Labelled photos from "Labelled dataset", an image-classification folder in VanshKapoor07/Paudhe. The possible labels are: plum bacterial blight, plum bacterial blight and rust, plum healthy, plum rust fungus.

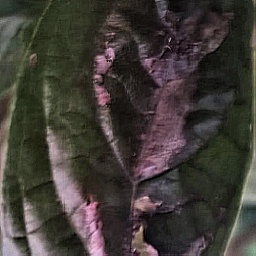
Label: plum rust fungus

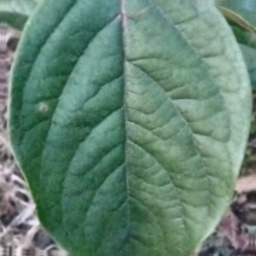
Label: plum healthy

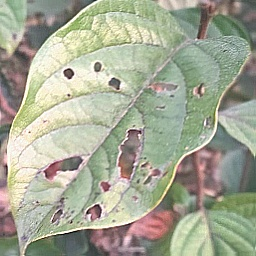
Label: plum bacterial blight

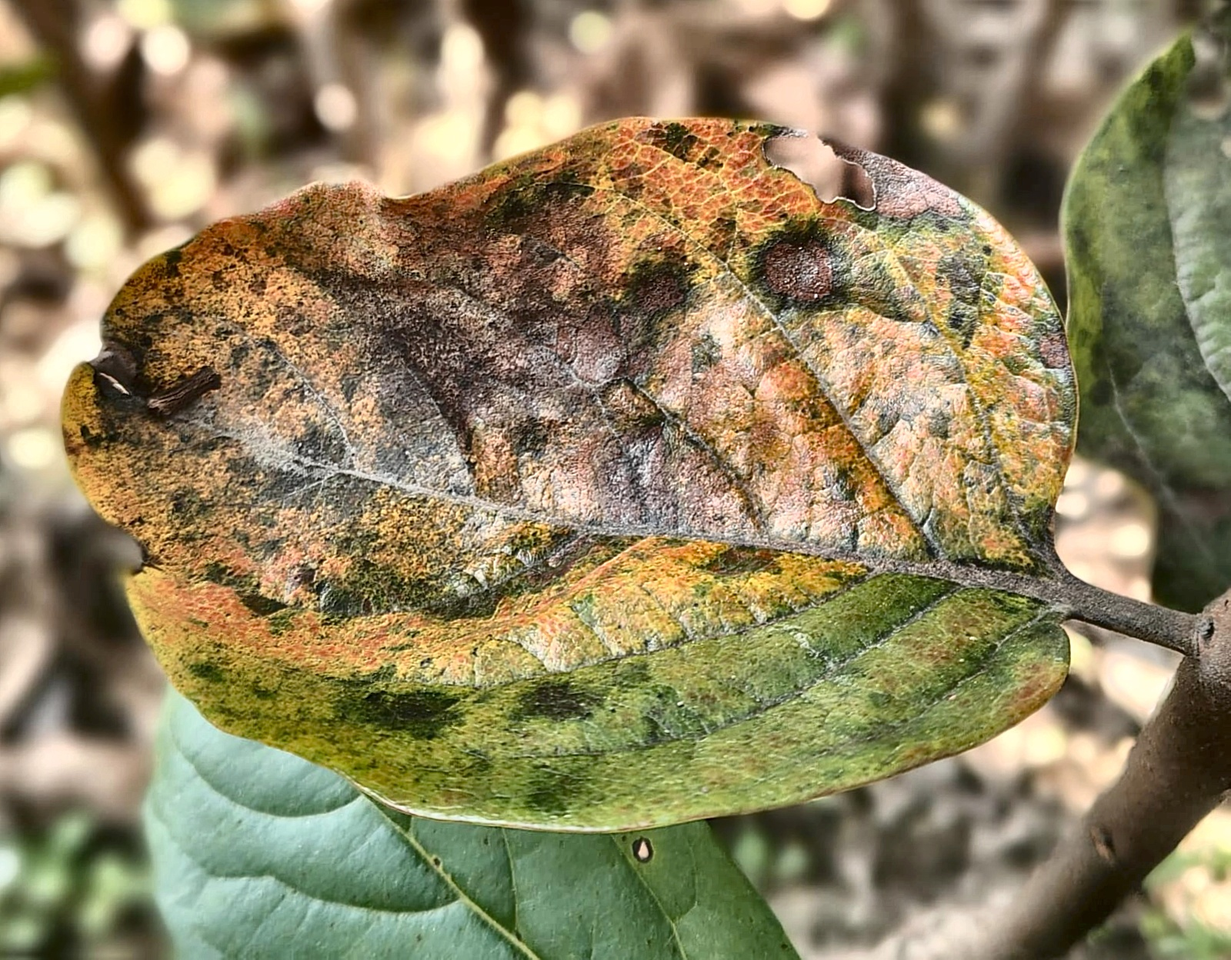
Label: plum bacterial blight and rust

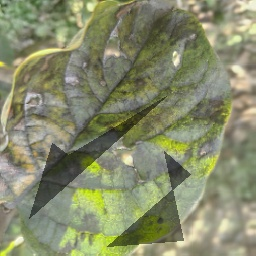
Label: plum rust fungus

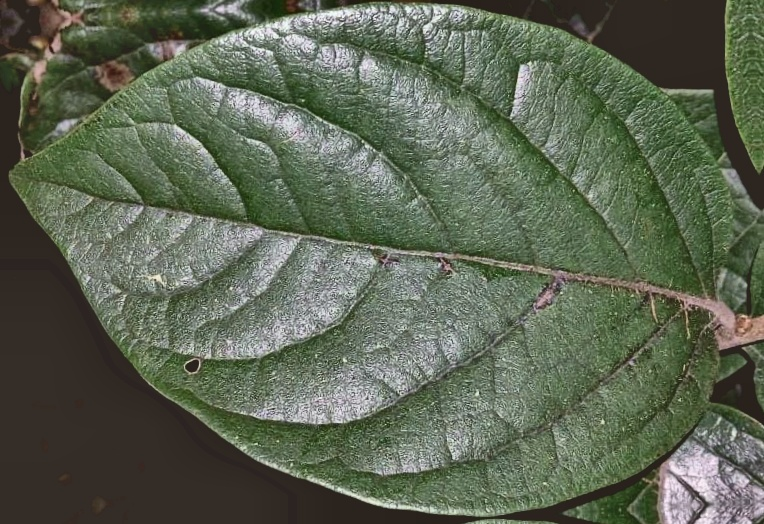
Label: plum healthy
